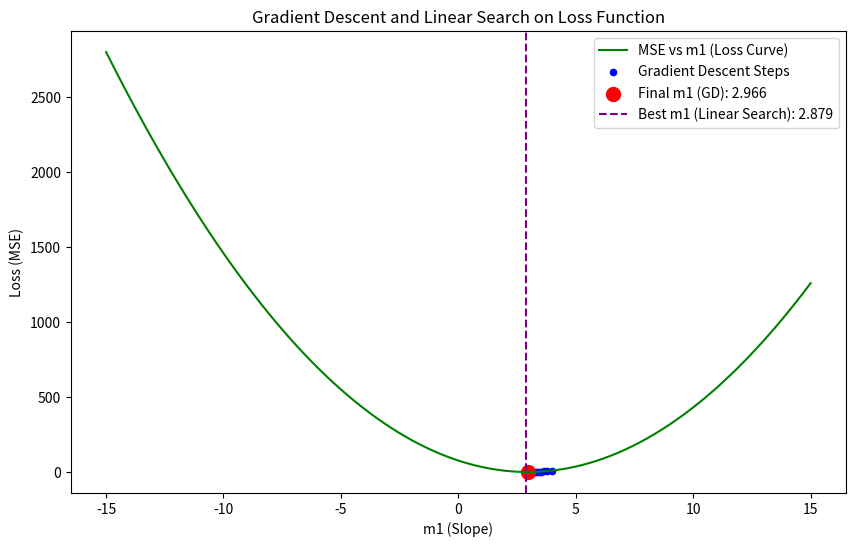

Python code for this plot:
import numpy as np
import matplotlib.pyplot as plt
import time

class LinearRegressionMSE:
    """ 
    A simple Linear Regression model with Mean Squared Error loss.
    Uses both Gradient Descent and Linear Search for slope optimization.
    """

    def __init__(self, learning_rate=0.01, tolerance=1e-4):
        self.learning_rate = learning_rate
        self.tolerance = tolerance
        self.m1 = np.random.uniform(-15, 15)  # Random initial slope
        self.m2 = 2  # Intercept

    def generate_data(self, num_points=50, noise_std=1.0):
        """
        Generates synthetic linear data with noise.
        :param num_points: Number of data points
        :param noise_std: Standard deviation of noise
        """
        self.x = np.linspace(-5, 5, num_points)
        self.y = 3 * self.x + self.m2 + np.random.normal(0, noise_std, num_points)

    def mse_loss(self, m1):
        """
        Computes Mean Squared Error for a given slope m1.
        :param m1: Slope parameter
        :return: MSE loss value
        """
        return np.mean((m1 * self.x + self.m2 - self.y) ** 2)

    def gradient_descent(self):
        """
        Performs Gradient Descent to optimize the slope (m1).
        """
        prev_loss = float('inf')
        self.gd_steps = []
        start_time = time.time()

        while True:
            gradient = np.mean(2 * self.x * (self.m1 * self.x + self.m2 - self.y))
            new_m1 = self.m1 - self.learning_rate * gradient
            current_loss = self.mse_loss(new_m1)

            if abs(prev_loss - current_loss) < self.tolerance:
                break

            self.gd_steps.append((self.m1, self.mse_loss(self.m1)))  # Log step
            self.m1 = new_m1
            prev_loss = current_loss

        self.gd_time = time.time() - start_time
        return self.m1

    def linear_search(self, m1_range=(-15, 15), num_points=100):
        """
        Performs brute-force Linear Search to find the best m1.
        :param m1_range: Range of m1 values to search
        :param num_points: Number of search points
        """
        m1_values = np.linspace(m1_range[0], m1_range[1], num_points)
        start_time = time.time()
        best_m1 = min(m1_values, key=self.mse_loss)
        self.ls_time = time.time() - start_time
        return best_m1

    def plot_results(self):
        """
        Plots the MSE loss function, Gradient Descent steps, and Linear Search result.
        """
        m1_values = np.linspace(-15, 15, 100)
        loss_values = [self.mse_loss(m) for m in m1_values]

        plt.figure(figsize=(10, 6))
        plt.plot(m1_values, loss_values, 'g-', label="MSE vs m1 (Loss Curve)")
        plt.scatter(*zip(*self.gd_steps), color='blue', s=20, label="Gradient Descent Steps")
        plt.scatter(self.gd_steps[-1][0], self.gd_steps[-1][1], color='red', s=100,
                    label=f"Final m1 (GD): {self.gd_steps[-1][0]:.3f}")
        plt.axvline(self.best_m1_ls, color='purple', linestyle='dashed',
                    label=f"Best m1 (Linear Search): {self.best_m1_ls:.3f}")
        plt.xlabel("m1 (Slope)")
        plt.ylabel("Loss (MSE)")
        plt.legend()
        plt.title("Gradient Descent and Linear Search on Loss Function")
        plt.show()

    def run(self):
        """
        Runs the entire process: data generation, optimization, and visualization.
        """
        self.generate_data()
        self.best_m1_gd = self.gradient_descent()
        self.best_m1_ls = self.linear_search()
        self.plot_results()

        print("\nComparison of Methods:")
        print(f"Gradient Descent Optimized m1: {self.best_m1_gd:.5f} (Time: {self.gd_time:.6f} sec)")
        print(f"Linear Search Best m1: {self.best_m1_ls:.5f} (Time: {self.ls_time:.6f} sec)")

# Run the optimized model
if __name__ == "__main__":
    model = LinearRegressionMSE()
    model.run()
